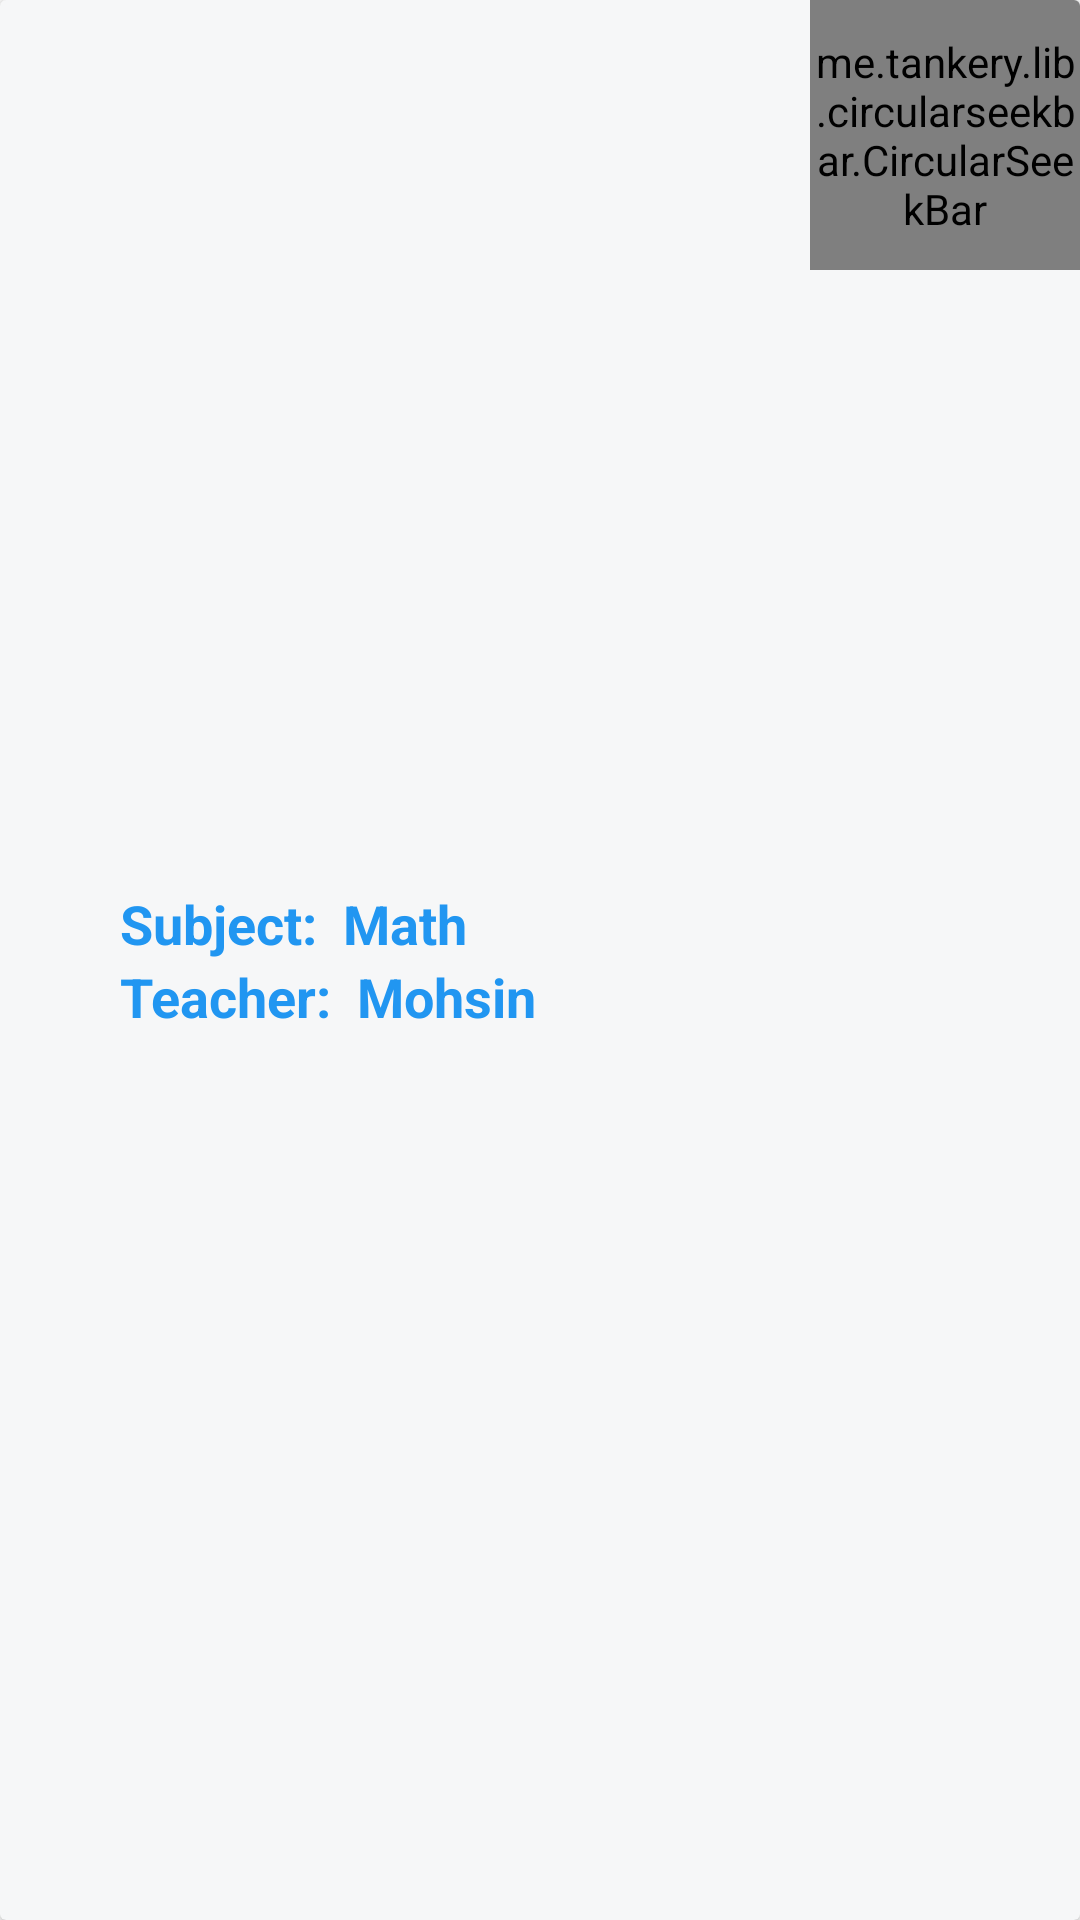

Produce the Android XML layout that renders to this screen, including the resource entries it uses.
<!-- AndroidManifest.xml: application theme Theme.AttendanceSystm -->
<!-- res/layout/attendance_report_layout.xml -->
<?xml version="1.0" encoding="utf-8"?>

<androidx.cardview.widget.CardView xmlns:android="http://schemas.android.com/apk/res/android"
    android:layout_width="match_parent"
    android:layout_height="100dp"
    xmlns:app="http://schemas.android.com/apk/res-auto"
    app:cardBackgroundColor="@color/offWhite"
    android:id="@+id/reportCard"
    android:layout_margin="5dp"
    >
    <RelativeLayout
        android:layout_width="match_parent"
        android:layout_height="wrap_content">

        <me.tankery.lib.circularseekbar.CircularSeekBar
            android:id="@+id/seekbar"
            android:layout_width="90dp"
            android:layout_height="90dp"
            android:layout_alignParentEnd="true"
            app:cs_circle_stroke_width = "10dp"
            app:cs_disable_pointer = "false"
            app:cs_circle_color = "@color/red"
            app:cs_circle_progress_color = "@color/green"
            />
       <RelativeLayout
           android:layout_width="match_parent"
           android:layout_height="match_parent"
           android:gravity="center_vertical"
           android:layout_marginStart="30dp"
           android:layout_toStartOf="@+id/seekbar"
           >

           <TextView
               android:id="@+id/subTv"
               android:layout_width="wrap_content"
               android:layout_height="wrap_content"
               android:layout_marginStart="10dp"
               android:text="Subject:  "
               android:textColor="@color/blue"
               android:textSize="18sp"
               android:textStyle="bold" />
           <TextView
               android:id="@+id/subject"
               android:layout_width="wrap_content"
               android:layout_height="wrap_content"
               android:text="Math"
               android:layout_toEndOf="@+id/subTv"
               android:textSize="18sp"
               android:textStyle="bold"
               android:textColor="@color/blue"
               />
           <TextView
               android:id="@+id/teacTv"
               android:layout_width="wrap_content"
               android:layout_height="wrap_content"
               android:text="Teacher:  "
               android:textSize="18sp"
               android:textStyle="bold"
               android:layout_marginStart="10dp"
               android:layout_below="@+id/subject"
               android:textColor="@color/blue"
               />
           <TextView
               android:id="@+id/teacher"
               android:layout_width="wrap_content"
               android:layout_height="wrap_content"
               android:text="Mohsin"
               android:layout_toEndOf="@+id/teacTv"
               android:textSize="18sp"
               android:textStyle="bold"
               android:textColor="@color/blue"
               android:layout_below="@+id/subject"
               />
       </RelativeLayout>

    </RelativeLayout>
</androidx.cardview.widget.CardView>
<!-- resources referenced by this layout -->
<resources>
  <color name="blue">#2196F1</color>
  <color name="green">#60C564</color>
  <color name="offWhite">#F6F7F8</color>
  <color name="red">#D5453B</color>
  <style name="Theme.AttendanceSystm" parent="Theme.MaterialComponents.DayNight.NoActionBar">
          
          <item name="colorPrimary">@color/blue</item>
          <item name="colorPrimaryVariant">@color/topColor</item>
          <item name="colorOnPrimary">@color/white</item>
          
          <item name="colorSecondary">@color/teal_200</item>
          <item name="colorSecondaryVariant">@color/teal_700</item>
          <item name="colorOnSecondary">@color/black</item>
          
          <item name="android:statusBarColor" tools:targetApi="l">?attr/colorPrimaryVariant</item>
          
      </style>
  <color name="topColor">#2196F1</color>
  <color name="white">#FFFFFFFF</color>
  <color name="teal_200">#FF03DAC5</color>
  <color name="teal_700">#FF018786</color>
  <color name="black">#FF000000</color>
</resources>
